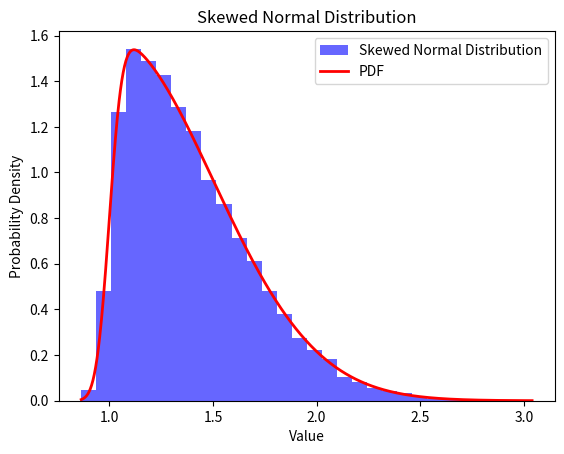

Reproduce this figure in Python.
# Iphone 15 Pro Max,Iphone 15 Pro, Iphone 15, Iphone 14 pro max, Iphone 14, Iphone 13
#  Samsung Galaxy S23 Ultra, Samsung Galaxy S23, Samsung Galaxy S22,Samsung Galaxy S21, Samsung Galaxy Z Flip5
# Motorola one 5G UW ace, Google Pixel 7a, Google Pixel Fold,Motorola edge - 2022, Google Pixel 7, Google Pixel 6a

# list = [["Iphone 15 Pro Max","Iphone 15 Pro"," Iphone 15"", Iphone 14 pro max"," Iphone 14"," Iphone 13"],
#         ["Samsung Galaxy S23 Ultra"," Samsung Galaxy S23"," Samsung Galaxy S22","Samsung Galaxy S21"," Samsung Galaxy Z Flip5"],
#         ["Motorola one 5G UW ace"," Google Pixel 7a"," Google Pixel Fold,Motorola edge - 2022"," Google Pixel 7"," Google Pixel 6a"]]

import numpy as np
import matplotlib.pyplot as plt
from scipy.stats import skewnorm

# Define the parameters for the skew normal distribution
alpha = 10  # Adjust this parameter for different levels of skewness
loc = 1 # Mean
scale = 0.5   # Standard deviation
num_samples = 20000
down_bound = 0
up_bound = 10


def hist_show(samples):
      # Create a histogram of the generated samples
   plt.hist(samples, bins=30, density=True, alpha=0.6, color='b', label='Skewed Normal Distribution')

   # Plot the PDF of the skew normal distribution for reference
   x = np.linspace(samples.min(), samples.max(), 1000)
   pdf = skewnorm.pdf(x, alpha, loc=loc, scale=scale)
   plt.plot(x, pdf, 'r-', lw=2, label='PDF')

   # Add labels and a legend
   plt.xlabel('Value')
   plt.ylabel('Probability Density')
   plt.legend()

   plt.title('Skewed Normal Distribution')
   plt.show()


# Generate samples from the skew normal distribution
samples = skewnorm.rvs(alpha, loc=loc, scale=scale, size=num_samples)
samples = np.where(samples > up_bound, up_bound, samples)
samples = np.where(samples < down_bound, down_bound, samples)

hist_show(samples)

# Create dataframe

# def product_funct(apple, samsung, Google):

#    list = [["Iphone 15 Pro Max","Iphone 15 Pro"," Iphone 15"", Iphone 14 pro max"," Iphone 14"," Iphone 13"],
#          ["Samsung Galaxy S23 Ultra"," Samsung Galaxy S23"," Samsung Galaxy S22","Samsung Galaxy S21"," Samsung Galaxy Z Flip5"],
#          ["Google Pixel 7a","Google Pixel Fold"," Google Pixel 7"," Google Pixel 6a"],
#          ["Motorola one 5G UW ace", "Motorola edge - 2022"]]

#    # Random num between 0 and 1
#    rand_num = np.random.rand(1)

#    if rand_num < apple:
#       product = np.random.choice(list[0])

#    elif rand_num < apple + samsung:
#       product = np.random.choice(list[1])

#    elif rand_num < apple + samsung + Google:
#       product = np.random.choice(list[2])

#    else:
#       product = np.random.choice(list[3])
   
#    return product


# print(product_funct(0.8, 0.05, 0.05))